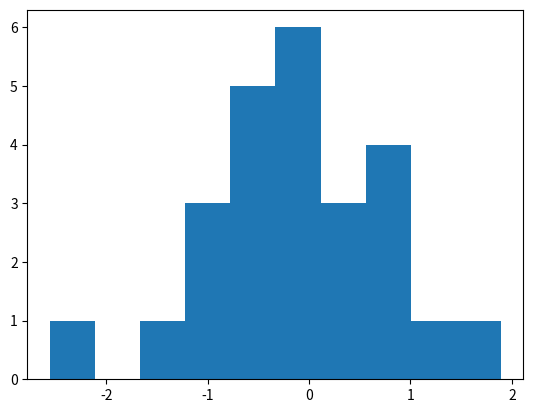

Generate this figure with matplotlib:
import numpy as np
from matplotlib import pyplot as pt

# arr = np.random.randn(100000000)

arr = np.random.randn(25)

pt.hist(arr)

pt.show()

# print(arr)